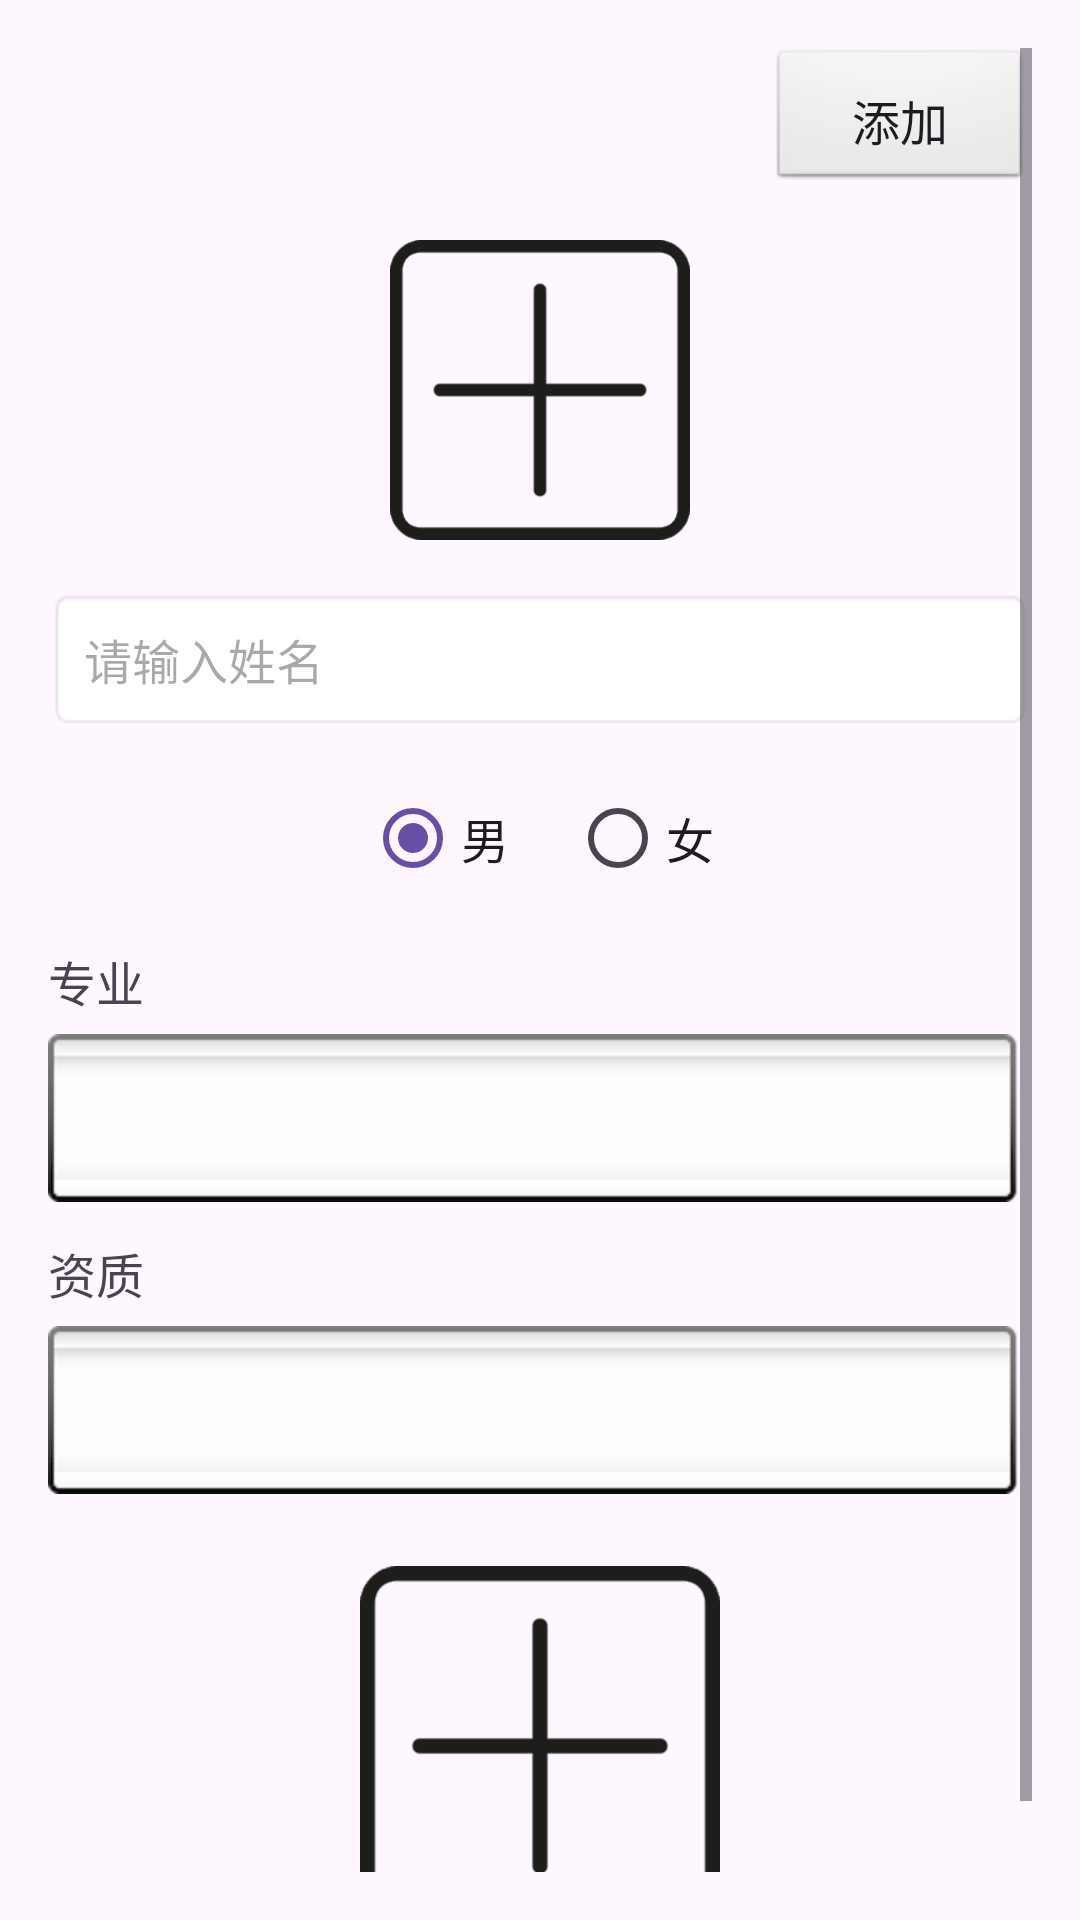

Write the Android layout XML for this screen, with the resource values it uses.
<!-- AndroidManifest.xml: application theme Theme.MyApplication -->
<!-- res/layout/activity_add_counselor.xml -->
<ScrollView xmlns:android="http://schemas.android.com/apk/res/android"
    android:layout_width="match_parent"
    android:layout_height="match_parent"
    android:padding="16dp">

    <LinearLayout
        android:layout_width="match_parent"
        android:layout_height="wrap_content"
        android:gravity="center_horizontal"
        android:orientation="vertical">

        
        <RelativeLayout
            android:layout_width="match_parent"
            android:layout_height="wrap_content"
            android:layout_gravity="end">

            <Button
                android:id="@+id/btnAddCounselor"
                android:layout_width="wrap_content"
                android:layout_height="wrap_content"
                android:layout_alignParentEnd="true"
                android:background="@android:drawable/btn_default"
                android:padding="8dp"
                android:text="添加"
                android:textSize="16sp" />
        </RelativeLayout>

        
        <ImageView
            android:id="@+id/counselorAvatar"
            android:layout_width="100dp"
            android:layout_height="100dp"
            android:layout_marginTop="16dp"
            android:layout_marginBottom="16dp"
            android:contentDescription="点击上传头像"
            android:scaleType="centerCrop"
            android:src="@drawable/add" />

        
        <EditText
            android:id="@+id/counselorName"
            android:layout_width="match_parent"
            android:layout_height="wrap_content"
            android:layout_marginBottom="12dp"
            android:background="@android:drawable/editbox_background"
            android:hint="请输入姓名"
            android:padding="12dp"
            android:textSize="16sp" />

        
        <RadioGroup
            android:id="@+id/genderGroup"
            android:layout_width="wrap_content"
            android:layout_height="wrap_content"
            android:layout_marginBottom="12dp"
            android:orientation="horizontal">

            <RadioButton
                android:id="@+id/genderMale"
                android:layout_width="wrap_content"
                android:layout_height="wrap_content"
                android:checked="true"
                android:text="男"
                android:textSize="16sp" />

            <RadioButton
                android:id="@+id/genderFemale"
                android:layout_width="wrap_content"
                android:layout_height="wrap_content"
                android:layout_marginStart="20dp"
                android:text="女"
                android:textSize="16sp" />
        </RadioGroup>

        
        <LinearLayout
            android:layout_width="match_parent"
            android:layout_height="wrap_content"
            android:layout_marginBottom="12dp"
            android:orientation="vertical">

            <TextView
                android:layout_width="wrap_content"
                android:layout_height="wrap_content"
                android:text="专业"
                android:textSize="16sp"
                android:layout_marginBottom="6dp" />

            <Spinner
                android:id="@+id/professionSpinner"
                android:layout_width="match_parent"
                android:layout_height="wrap_content"
                android:background="@android:drawable/spinner_background"
                android:dropDownVerticalOffset="0dp"
                android:popupBackground="@android:color/white"
                android:drawableEnd="@android:drawable/arrow_down_float"/>
        </LinearLayout>

        
        <LinearLayout
            android:layout_width="match_parent"
            android:layout_height="wrap_content"
            android:layout_marginBottom="24dp"
            android:orientation="vertical">

            <TextView
                android:layout_width="wrap_content"
                android:layout_height="wrap_content"
                android:text="资质"
                android:textSize="16sp"
                android:layout_marginBottom="6dp" />

            <Spinner
                android:id="@+id/qualificationSpinner"
                android:layout_width="match_parent"
                android:layout_height="wrap_content"
                android:background="@android:drawable/spinner_background"
                android:dropDownVerticalOffset="0dp"
                android:popupBackground="@android:color/white"
                android:drawableEnd="@android:drawable/arrow_down_float"/>
        </LinearLayout>

        
        <ImageView
            android:id="@+id/certificateImage"
            android:layout_width="120dp"
            android:layout_height="120dp"
            android:layout_marginBottom="24dp"
            android:contentDescription="点击上传证书"
            android:scaleType="centerCrop"
            android:src="@drawable/add" />

    </LinearLayout>
</ScrollView>
<!-- resources referenced by this layout -->
<resources>
  <!-- drawable add: png bitmap (drawable, 1045 bytes) -->
  <style name="Theme.MyApplication" parent="Base.Theme.MyApplication" />
  <style name="Base.Theme.MyApplication" parent="Theme.Material3.DayNight.NoActionBar" />
</resources>
